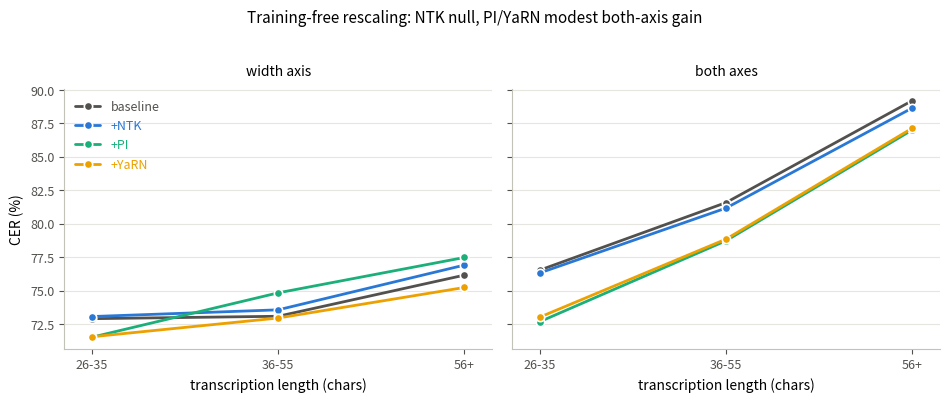

Here is the Python script that generated this plot: (Note: this script raises an exception after producing the figure.)
"""Paper B Phase 2 headline figure: training-free rescaling on the width and
both-axis LTB conditions, baseline vs. NTK-aware / position-interpolation
(PI) / YaRN rescaling. NTK stays within 1pp of baseline everywhere (a null
result); PI and YaRN -- which, unlike NTK, also compress the local/
high-frequency rotary dimensions -- give a modest, consistent 2-4pp CER
reduction on the both-axis condition, smaller than fine-tuning's 6-13pp
(Phase 3) but clearly non-null. Numbers are the final, cross-checked results
from docs/paperb-phase1-3-results.md (Phase 2 table) -- this script only
plots them, it does not recompute anything.

Run from code/:  .venv/bin/python make_phase2_figure.py
"""
import matplotlib
matplotlib.use("Agg")
import matplotlib.pyplot as plt

BUCKETS = ["26-35", "36-55", "56+"]

# panel title -> [(series name, CER per bucket, color), ...]
# fixed categorical slot order, consistent with make_phase3_figure.py:
# baseline=neutral gray, then blue/aqua/yellow for the three variants
PANELS = {
    "width axis": [
        ("baseline", [72.90, 73.08, 76.15], "#52514e"),
        ("+NTK",     [73.06, 73.56, 76.90], "#2a78d6"),
        ("+PI",      [71.52, 74.83, 77.47], "#1baf7a"),
        ("+YaRN",    [71.55, 72.95, 75.23], "#eda100"),
    ],
    "both axes": [
        ("baseline", [76.53, 81.57, 89.18], "#52514e"),
        ("+NTK",     [76.32, 81.16, 88.63], "#2a78d6"),
        ("+PI",      [72.68, 78.72, 86.99], "#1baf7a"),
        ("+YaRN",    [73.02, 78.84, 87.12], "#eda100"),
    ],
}

fig, axes = plt.subplots(1, 2, figsize=(9.6, 3.9), sharey=True)
x = range(len(BUCKETS))

for ax, (title, series) in zip(axes, PANELS.items()):
    for name, ys, color in series:
        ax.plot(x, ys, color=color, linewidth=2, marker="o", markersize=6,
                markerfacecolor=color, markeredgecolor="white", markeredgewidth=1.2,
                solid_capstyle="round", solid_joinstyle="round", zorder=3, label=name)
    ax.set_xticks(list(x))
    ax.set_xticklabels(BUCKETS)
    ax.set_xlabel("transcription length (chars)")
    ax.set_title(title, fontsize=10, pad=10)
    ax.set_xlim(-0.15, len(BUCKETS) - 1 + 0.15)
    ax.grid(axis="y", color="#e6e5e0", linewidth=0.8, zorder=0)
    for spine in ("top", "right"):
        ax.spines[spine].set_visible(False)
    for spine in ("left", "bottom"):
        ax.spines[spine].set_color("#c3c2b7")
    ax.tick_params(colors="#52514e", labelsize=9)

axes[0].set_ylabel("CER (%)")
axes[0].legend(loc="upper left", frameon=False, fontsize=9, labelcolor="linecolor")
fig.suptitle("Training-free rescaling: NTK null, PI/YaRN modest both-axis gain", fontsize=11, y=1.02)

fig.tight_layout()
fig.savefig("logs/phase2_ntk_null.png", dpi=220, bbox_inches="tight")
fig.savefig("logs/phase2_ntk_null.pdf", dpi=220, bbox_inches="tight")
print("wrote logs/phase2_ntk_null.png")
